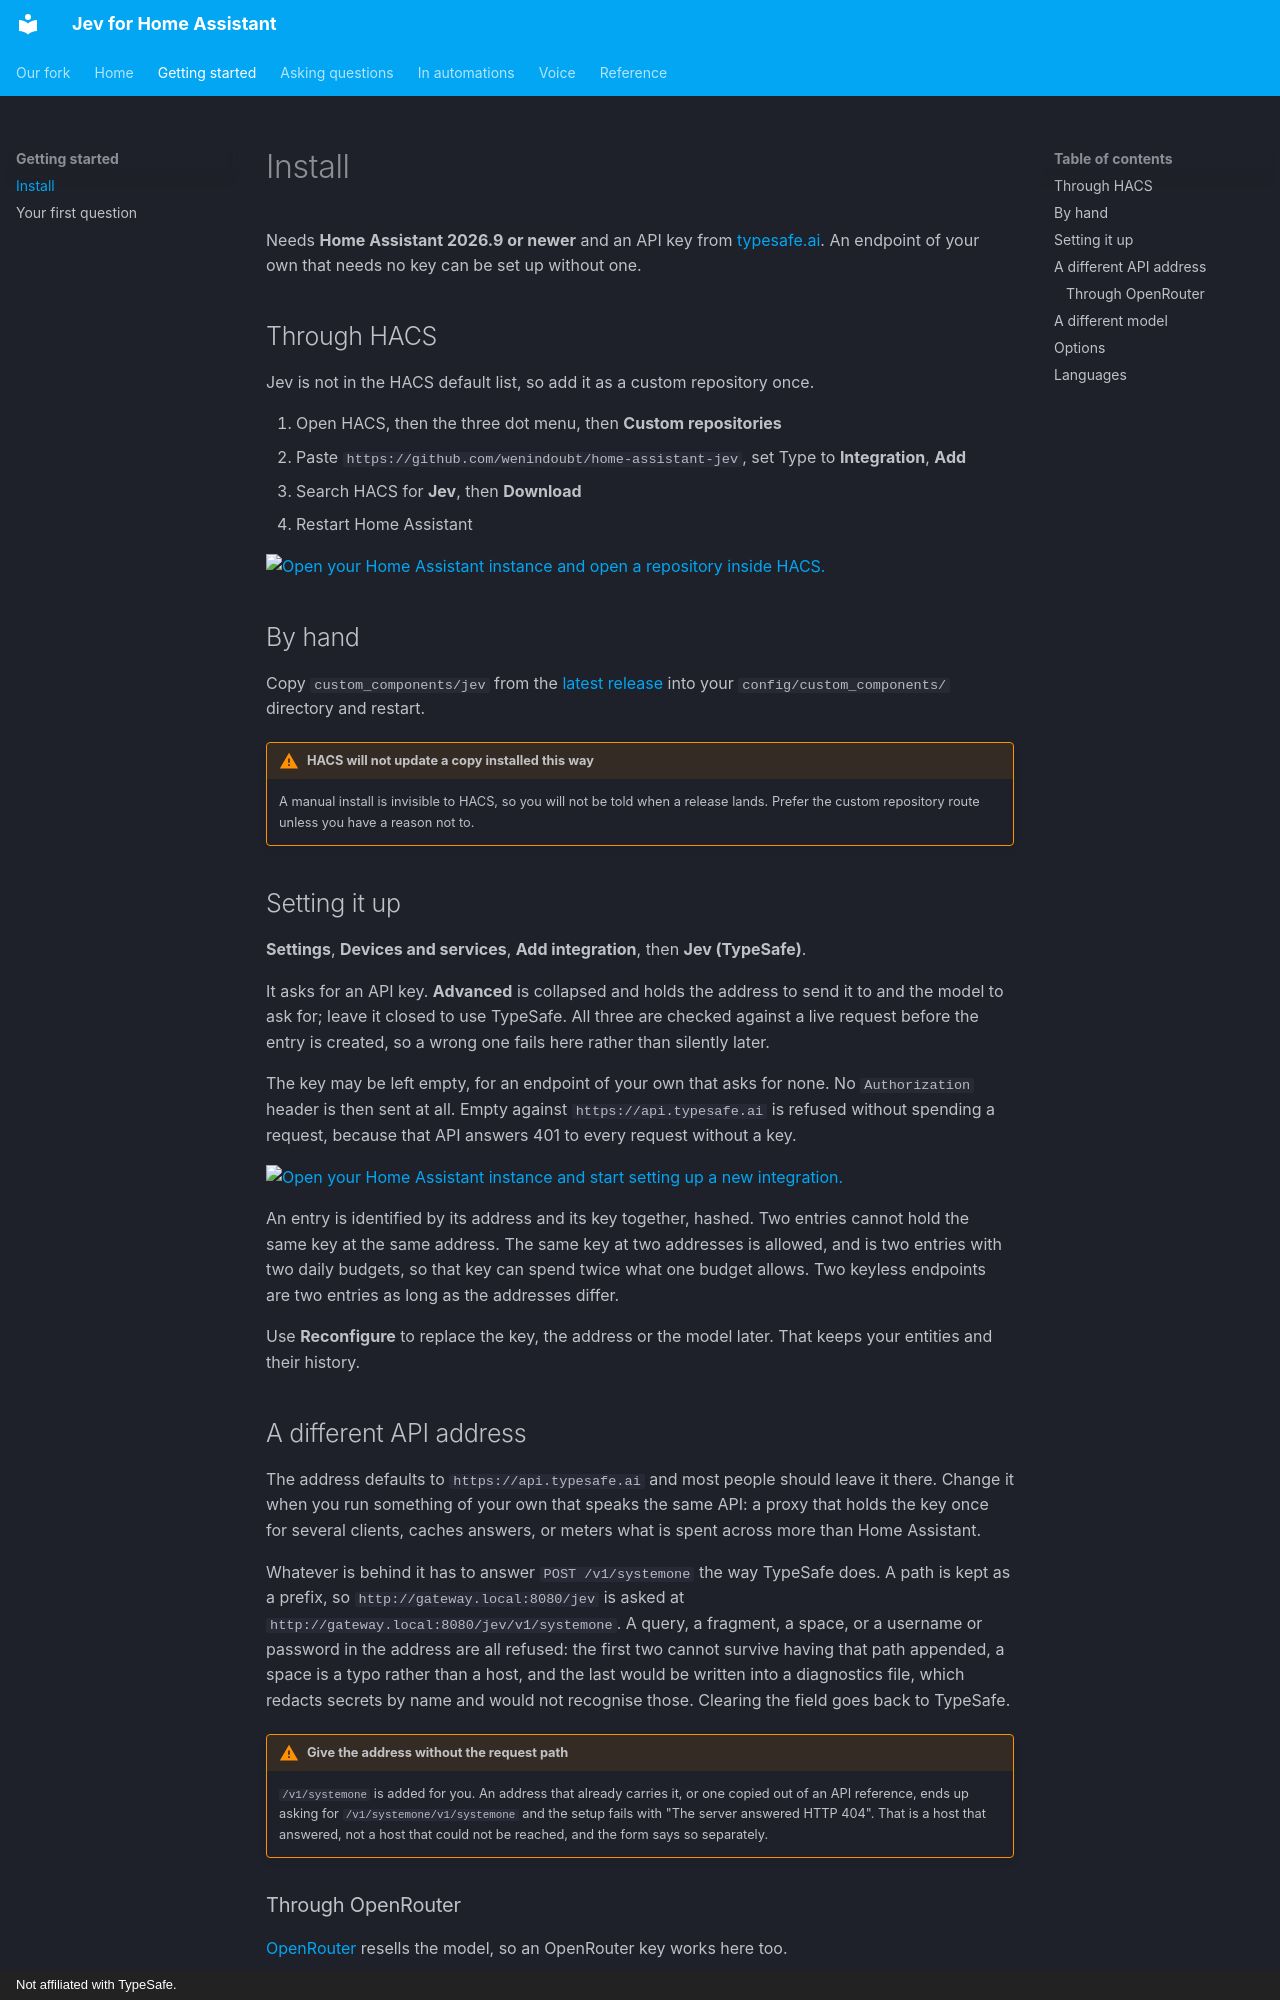

repository: wenindoubt/home-assistant-jev · page: install/index.html · generator: mkdocs · copyright: Not affiliated with TypeSafe.

# Install

Needs **Home Assistant 2026.9 or newer** and an API key from
[typesafe.ai](https://typesafe.ai). An endpoint of your own that needs no key can be
set up without one.

## Through HACS

Jev is not in the HACS default list, so add it as a custom repository once.

1. Open HACS, then the three dot menu, then **Custom repositories**
2. Paste `https://github.com/wenindoubt/home-assistant-jev`, set Type to **Integration**, **Add**
3. Search HACS for **Jev**, then **Download**
4. Restart Home Assistant

[![Open your Home Assistant instance and open a repository inside HACS.](https://my.home-assistant.io/badges/hacs_repository.svg)](https://my.home-assistant.io/redirect/hacs_repository/?owner=wenindoubt&repository=home-assistant-jev&category=integration)

## By hand

Copy `custom_components/jev` from the
[latest release](https://github.com/wenindoubt/home-assistant-jev/releases/latest) into your
`config/custom_components/` directory and restart.

!!! warning "HACS will not update a copy installed this way"
    A manual install is invisible to HACS, so you will not be told when a release
    lands. Prefer the custom repository route unless you have a reason not to.

## Setting it up

**Settings**, **Devices and services**, **Add integration**, then **Jev (TypeSafe)**.

It asks for an API key. **Advanced** is collapsed and holds the address to send it
to and the model to ask for; leave it closed to use TypeSafe. All three are checked
against a live request before the entry is created, so a wrong one fails here rather
than silently later.

The key may be left empty, for an endpoint of your own that asks for none. No
`Authorization` header is then sent at all. Empty against `https://api.typesafe.ai`
is refused without spending a request, because that API answers 401 to every
request without a key.

[![Open your Home Assistant instance and start setting up a new integration.](https://my.home-assistant.io/badges/config_flow_start.svg)](https://my.home-assistant.io/redirect/config_flow_start/?domain=jev)

An entry is identified by its address and its key together, hashed. Two entries
cannot hold the same key at the same address. The same key at two addresses is
allowed, and is two entries with two daily budgets, so that key can spend twice
what one budget allows. Two keyless endpoints are two entries as long as the
addresses differ.

Use **Reconfigure** to replace the key, the address or the model later. That keeps
your entities and their history.

## A different API address

The address defaults to `https://api.typesafe.ai` and most people should leave it
there. Change it when you run something of your own that speaks the same API: a
proxy that holds the key once for several clients, caches answers, or meters what is
spent across more than Home Assistant.

Whatever is behind it has to answer `POST /v1/systemone` the way TypeSafe does. A
path is kept as a prefix, so `http://gateway.local:8080/jev` is asked at
`http://gateway.local:8080/jev/v1/systemone`. A query, a fragment, a space, or a username
or password in the address are all refused: the first two cannot survive having that
path appended, a space is a typo rather than a host, and the last would be written
into a diagnostics file, which redacts secrets by name and would not recognise
those. Clearing the field goes back to
TypeSafe.

!!! warning "Give the address without the request path"
    `/v1/systemone` is added for you. An address that already carries it, or one
    copied out of an API reference, ends up asking for `/v1/systemone/v1/systemone`
    and the setup fails with "The server answered HTTP 404". That is a host that
    answered, not a host that could not be reached, and the form says so separately.
